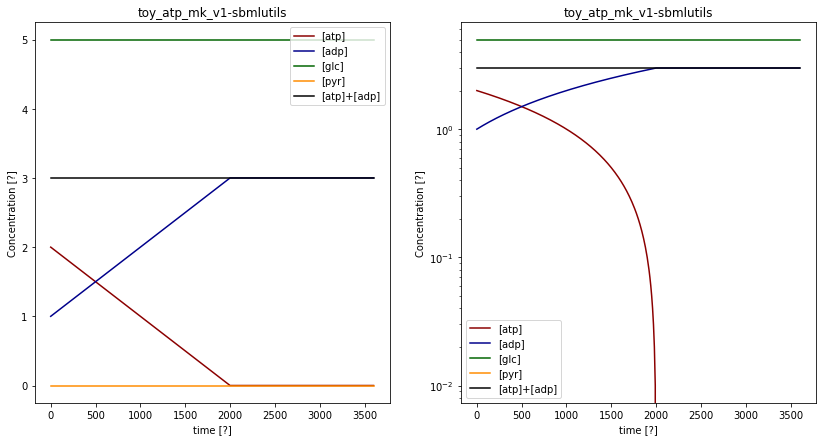

Source data for this figure (header and first rows):
, time, [adp], [atp], [dummy_S], [fba__adp], [fba__atp], [fba__fru16bp], [fba__glc], [fba__pg2], [fba__pyr], [glc], [pyr], EX_adp, EX_atp, EX_glc, EX_pyr, fba__R1, fba__R2, fba__R3, fba__RATP, update__update_adp, update__update_atp, update__update_glc
0.0, 0.0, 1.0, 2.0, 0.0, 0.0, 0.0, 0.0, 0.0, 0.0, 0.0, 5.0, 0.0, 0.001, -0.001, 0.0, 0.0, 0.0, 0.0, 0.0, 0.001, -0.001, 0.001, 0.0
10.0, 10.0, 1.01, 1.99, 0.0, 0.0, 0.0, 0.0, 0.0, 0.0, 0.0, 5.0, 0.0, 0.001, -0.001, 0.0, 0.0, 0.0, 0.0, 0.0, 0.001, -0.001, 0.001, 0.0
20.0, 20.0, 1.02, 1.98, 0.0, 0.0, 0.0, 0.0, 0.0, 0.0, 0.0, 5.0, 0.0, 0.001, -0.001, 0.0, 0.0, 0.0, 0.0, 0.0, 0.001, -0.001, 0.001, 0.0
30.0, 30.0, 1.03, 1.97, 0.0, 0.0, 0.0, 0.0, 0.0, 0.0, 0.0, 5.0, 0.0, 0.001, -0.001, 0.0, 0.0, 0.0, 0.0, 0.0, 0.001, -0.001, 0.001, 0.0
40.0, 40.0, 1.04, 1.96, 0.0, 0.0, 0.0, 0.0, 0.0, 0.0, 0.0, 5.0, 0.0, 0.001, -0.001, 0.0, 0.0, 0.0, 0.0, 0.0, 0.001, -0.001, 0.001, 0.0
50.0, 50.0, 1.05, 1.95, 0.0, 0.0, 0.0, 0.0, 0.0, 0.0, 0.0, 5.0, 0.0, 0.001, -0.001, 0.0, 0.0, 0.0, 0.0, 0.0, 0.001, -0.001, 0.001, 0.0
60.0, 60.0, 1.06, 1.94, 0.0, 0.0, 0.0, 0.0, 0.0, 0.0, 0.0, 5.0, 0.0, 0.001, -0.001, 0.0, 0.0, 0.0, 0.0, 0.0, 0.001, -0.001, 0.001, 0.0
70.0, 70.0, 1.07, 1.93, 0.0, 0.0, 0.0, 0.0, 0.0, 0.0, 0.0, 5.0, 0.0, 0.001, -0.001, 0.0, 0.0, 0.0, 0.0, 0.0, 0.001, -0.001, 0.001, 0.0
80.0, 80.0, 1.08, 1.92, 0.0, 0.0, 0.0, 0.0, 0.0, 0.0, 0.0, 5.0, 0.0, 0.001, -0.001, 0.0, 0.0, 0.0, 0.0, 0.0, 0.001, -0.001, 0.001, 0.0
90.0, 90.0, 1.09, 1.91, 0.0, 0.0, 0.0, 0.0, 0.0, 0.0, 0.0, 5.0, 0.0, 0.001, -0.001, 0.0, 0.0, 0.0, 0.0, 0.0, 0.001, -0.001, 0.001, 0.0
100.0, 100.0, 1.1, 1.9, 0.0, 0.0, 0.0, 0.0, 0.0, 0.0, 0.0, 5.0, 0.0, 0.001, -0.001, 0.0, 0.0, 0.0, 0.0, 0.0, 0.001, -0.001, 0.001, 0.0
110.0, 110.0, 1.11, 1.89, 0.0, 0.0, 0.0, 0.0, 0.0, 0.0, 0.0, 5.0, 0.0, 0.001, -0.001, 0.0, 0.0, 0.0, 0.0, 0.0, 0.001, -0.001, 0.001, 0.0
120.0, 120.0, 1.12, 1.88, 0.0, 0.0, 0.0, 0.0, 0.0, 0.0, 0.0, 5.0, 0.0, 0.001, -0.001, 0.0, 0.0, 0.0, 0.0, 0.0, 0.001, -0.001, 0.001, 0.0
130.0, 130.0, 1.13, 1.87, 0.0, 0.0, 0.0, 0.0, 0.0, 0.0, 0.0, 5.0, 0.0, 0.001, -0.001, 0.0, 0.0, 0.0, 0.0, 0.0, 0.001, -0.001, 0.001, 0.0
140.0, 140.0, 1.14, 1.86, 0.0, 0.0, 0.0, 0.0, 0.0, 0.0, 0.0, 5.0, 0.0, 0.001, -0.001, 0.0, 0.0, 0.0, 0.0, 0.0, 0.001, -0.001, 0.001, 0.0
150.0, 150.0, 1.15, 1.85, 0.0, 0.0, 0.0, 0.0, 0.0, 0.0, 0.0, 5.0, 0.0, 0.001, -0.001, 0.0, 0.0, 0.0, 0.0, 0.0, 0.001, -0.001, 0.001, 0.0
160.0, 160.0, 1.16, 1.84, 0.0, 0.0, 0.0, 0.0, 0.0, 0.0, 0.0, 5.0, 0.0, 0.001, -0.001, 0.0, 0.0, 0.0, 0.0, 0.0, 0.001, -0.001, 0.001, 0.0
170.0, 170.0, 1.17, 1.83, 0.0, 0.0, 0.0, 0.0, 0.0, 0.0, 0.0, 5.0, 0.0, 0.001, -0.001, 0.0, 0.0, 0.0, 0.0, 0.0, 0.001, -0.001, 0.001, 0.0
180.0, 180.0, 1.18, 1.82, 0.0, 0.0, 0.0, 0.0, 0.0, 0.0, 0.0, 5.0, 0.0, 0.001, -0.001, 0.0, 0.0, 0.0, 0.0, 0.0, 0.001, -0.001, 0.001, 0.0
190.0, 190.0, 1.19, 1.81, 0.0, 0.0, 0.0, 0.0, 0.0, 0.0, 0.0, 5.0, 0.0, 0.001, -0.001, 0.0, 0.0, 0.0, 0.0, 0.0, 0.001, -0.001, 0.001, 0.0
200.0, 200.0, 1.2, 1.8, 0.0, 0.0, 0.0, 0.0, 0.0, 0.0, 0.0, 5.0, 0.0, 0.001, -0.001, 0.0, 0.0, 0.0, 0.0, 0.0, 0.001, -0.001, 0.001, 0.0
210.0, 210.0, 1.21, 1.79, 0.0, 0.0, 0.0, 0.0, 0.0, 0.0, 0.0, 5.0, 0.0, 0.001, -0.001, 0.0, 0.0, 0.0, 0.0, 0.0, 0.001, -0.001, 0.001, 0.0
220.0, 220.0, 1.22, 1.78, 0.0, 0.0, 0.0, 0.0, 0.0, 0.0, 0.0, 5.0, 0.0, 0.001, -0.001, 0.0, 0.0, 0.0, 0.0, 0.0, 0.001, -0.001, 0.001, 0.0
230.0, 230.0, 1.23, 1.77, 0.0, 0.0, 0.0, 0.0, 0.0, 0.0, 0.0, 5.0, 0.0, 0.001, -0.001, 0.0, 0.0, 0.0, 0.0, 0.0, 0.001, -0.001, 0.001, 0.0
240.0, 240.0, 1.24, 1.76, 0.0, 0.0, 0.0, 0.0, 0.0, 0.0, 0.0, 5.0, 0.0, 0.001, -0.001, 0.0, 0.0, 0.0, 0.0, 0.0, 0.001, -0.001, 0.001, 0.0
250.0, 250.0, 1.25, 1.75, 0.0, 0.0, 0.0, 0.0, 0.0, 0.0, 0.0, 5.0, 0.0, 0.001, -0.001, 0.0, 0.0, 0.0, 0.0, 0.0, 0.001, -0.001, 0.001, 0.0
260.0, 260.0, 1.26, 1.74, 0.0, 0.0, 0.0, 0.0, 0.0, 0.0, 0.0, 5.0, 0.0, 0.001, -0.001, 0.0, 0.0, 0.0, 0.0, 0.0, 0.001, -0.001, 0.001, 0.0
270.0, 270.0, 1.27, 1.73, 0.0, 0.0, 0.0, 0.0, 0.0, 0.0, 0.0, 5.0, 0.0, 0.001, -0.001, 0.0, 0.0, 0.0, 0.0, 0.0, 0.001, -0.001, 0.001, 0.0
280.0, 280.0, 1.28, 1.72, 0.0, 0.0, 0.0, 0.0, 0.0, 0.0, 0.0, 5.0, 0.0, 0.001, -0.001, 0.0, 0.0, 0.0, 0.0, 0.0, 0.001, -0.001, 0.001, 0.0
290.0, 290.0, 1.29, 1.71, 0.0, 0.0, 0.0, 0.0, 0.0, 0.0, 0.0, 5.0, 0.0, 0.001, -0.001, 0.0, 0.0, 0.0, 0.0, 0.0, 0.001, -0.001, 0.001, 0.0
300.0, 300.0, 1.3, 1.7, 0.0, 0.0, 0.0, 0.0, 0.0, 0.0, 0.0, 5.0, 0.0, 0.001, -0.001, 0.0, 0.0, 0.0, 0.0, 0.0, 0.001, -0.001, 0.001, 0.0
310.0, 310.0, 1.31, 1.69, 0.0, 0.0, 0.0, 0.0, 0.0, 0.0, 0.0, 5.0, 0.0, 0.001, -0.001, 0.0, 0.0, 0.0, 0.0, 0.0, 0.001, -0.001, 0.001, 0.0
320.0, 320.0, 1.32, 1.68, 0.0, 0.0, 0.0, 0.0, 0.0, 0.0, 0.0, 5.0, 0.0, 0.001, -0.001, 0.0, 0.0, 0.0, 0.0, 0.0, 0.001, -0.001, 0.001, 0.0
330.0, 330.0, 1.33, 1.67, 0.0, 0.0, 0.0, 0.0, 0.0, 0.0, 0.0, 5.0, 0.0, 0.001, -0.001, 0.0, 0.0, 0.0, 0.0, 0.0, 0.001, -0.001, 0.001, 0.0
340.0, 340.0, 1.34, 1.66, 0.0, 0.0, 0.0, 0.0, 0.0, 0.0, 0.0, 5.0, 0.0, 0.001, -0.001, 0.0, 0.0, 0.0, 0.0, 0.0, 0.001, -0.001, 0.001, 0.0
350.0, 350.0, 1.35, 1.65, 0.0, 0.0, 0.0, 0.0, 0.0, 0.0, 0.0, 5.0, 0.0, 0.001, -0.001, 0.0, 0.0, 0.0, 0.0, 0.0, 0.001, -0.001, 0.001, 0.0
360.0, 360.0, 1.36, 1.64, 0.0, 0.0, 0.0, 0.0, 0.0, 0.0, 0.0, 5.0, 0.0, 0.001, -0.001, 0.0, 0.0, 0.0, 0.0, 0.0, 0.001, -0.001, 0.001, 0.0
370.0, 370.0, 1.37, 1.63, 0.0, 0.0, 0.0, 0.0, 0.0, 0.0, 0.0, 5.0, 0.0, 0.001, -0.001, 0.0, 0.0, 0.0, 0.0, 0.0, 0.001, -0.001, 0.001, 0.0
380.0, 380.0, 1.38, 1.62, 0.0, 0.0, 0.0, 0.0, 0.0, 0.0, 0.0, 5.0, 0.0, 0.001, -0.001, 0.0, 0.0, 0.0, 0.0, 0.0, 0.001, -0.001, 0.001, 0.0
390.0, 390.0, 1.39, 1.61, 0.0, 0.0, 0.0, 0.0, 0.0, 0.0, 0.0, 5.0, 0.0, 0.001, -0.001, 0.0, 0.0, 0.0, 0.0, 0.0, 0.001, -0.001, 0.001, 0.0
400.0, 400.0, 1.4, 1.6, 0.0, 0.0, 0.0, 0.0, 0.0, 0.0, 0.0, 5.0, 0.0, 0.001, -0.001, 0.0, 0.0, 0.0, 0.0, 0.0, 0.001, -0.001, 0.001, 0.0
410.0, 410.0, 1.41, 1.59, 0.0, 0.0, 0.0, 0.0, 0.0, 0.0, 0.0, 5.0, 0.0, 0.001, -0.001, 0.0, 0.0, 0.0, 0.0, 0.0, 0.001, -0.001, 0.001, 0.0
420.0, 420.0, 1.42, 1.58, 0.0, 0.0, 0.0, 0.0, 0.0, 0.0, 0.0, 5.0, 0.0, 0.001, -0.001, 0.0, 0.0, 0.0, 0.0, 0.0, 0.001, -0.001, 0.001, 0.0
430.0, 430.0, 1.43, 1.57, 0.0, 0.0, 0.0, 0.0, 0.0, 0.0, 0.0, 5.0, 0.0, 0.001, -0.001, 0.0, 0.0, 0.0, 0.0, 0.0, 0.001, -0.001, 0.001, 0.0
440.0, 440.0, 1.44, 1.56, 0.0, 0.0, 0.0, 0.0, 0.0, 0.0, 0.0, 5.0, 0.0, 0.001, -0.001, 0.0, 0.0, 0.0, 0.0, 0.0, 0.001, -0.001, 0.001, 0.0
450.0, 450.0, 1.45, 1.55, 0.0, 0.0, 0.0, 0.0, 0.0, 0.0, 0.0, 5.0, 0.0, 0.001, -0.001, 0.0, 0.0, 0.0, 0.0, 0.0, 0.001, -0.001, 0.001, 0.0
460.0, 460.0, 1.46, 1.54, 0.0, 0.0, 0.0, 0.0, 0.0, 0.0, 0.0, 5.0, 0.0, 0.001, -0.001, 0.0, 0.0, 0.0, 0.0, 0.0, 0.001, -0.001, 0.001, 0.0
470.0, 470.0, 1.47, 1.53, 0.0, 0.0, 0.0, 0.0, 0.0, 0.0, 0.0, 5.0, 0.0, 0.001, -0.001, 0.0, 0.0, 0.0, 0.0, 0.0, 0.001, -0.001, 0.001, 0.0
480.0, 480.0, 1.48, 1.52, 0.0, 0.0, 0.0, 0.0, 0.0, 0.0, 0.0, 5.0, 0.0, 0.001, -0.001, 0.0, 0.0, 0.0, 0.0, 0.0, 0.001, -0.001, 0.001, 0.0
490.0, 490.0, 1.49, 1.51, 0.0, 0.0, 0.0, 0.0, 0.0, 0.0, 0.0, 5.0, 0.0, 0.001, -0.001, 0.0, 0.0, 0.0, 0.0, 0.0, 0.001, -0.001, 0.001, 0.0
500.0, 500.0, 1.5, 1.5, 0.0, 0.0, 0.0, 0.0, 0.0, 0.0, 0.0, 5.0, 0.0, 0.001, -0.001, 0.0, 0.0, 0.0, 0.0, 0.0, 0.001, -0.001, 0.001, 0.0
510.0, 510.0, 1.51, 1.49, 0.0, 0.0, 0.0, 0.0, 0.0, 0.0, 0.0, 5.0, 0.0, 0.001, -0.001, 0.0, 0.0, 0.0, 0.0, 0.0, 0.001, -0.001, 0.001, 0.0
520.0, 520.0, 1.52, 1.48, 0.0, 0.0, 0.0, 0.0, 0.0, 0.0, 0.0, 5.0, 0.0, 0.001, -0.001, 0.0, 0.0, 0.0, 0.0, 0.0, 0.001, -0.001, 0.001, 0.0
530.0, 530.0, 1.53, 1.47, 0.0, 0.0, 0.0, 0.0, 0.0, 0.0, 0.0, 5.0, 0.0, 0.001, -0.001, 0.0, 0.0, 0.0, 0.0, 0.0, 0.001, -0.001, 0.001, 0.0
540.0, 540.0, 1.54, 1.46, 0.0, 0.0, 0.0, 0.0, 0.0, 0.0, 0.0, 5.0, 0.0, 0.001, -0.001, 0.0, 0.0, 0.0, 0.0, 0.0, 0.001, -0.001, 0.001, 0.0
550.0, 550.0, 1.55, 1.45, 0.0, 0.0, 0.0, 0.0, 0.0, 0.0, 0.0, 5.0, 0.0, 0.001, -0.001, 0.0, 0.0, 0.0, 0.0, 0.0, 0.001, -0.001, 0.001, 0.0
560.0, 560.0, 1.56, 1.44, 0.0, 0.0, 0.0, 0.0, 0.0, 0.0, 0.0, 5.0, 0.0, 0.001, -0.001, 0.0, 0.0, 0.0, 0.0, 0.0, 0.001, -0.001, 0.001, 0.0
570.0, 570.0, 1.57, 1.43, 0.0, 0.0, 0.0, 0.0, 0.0, 0.0, 0.0, 5.0, 0.0, 0.001, -0.001, 0.0, 0.0, 0.0, 0.0, 0.0, 0.001, -0.001, 0.001, 0.0
580.0, 580.0, 1.58, 1.42, 0.0, 0.0, 0.0, 0.0, 0.0, 0.0, 0.0, 5.0, 0.0, 0.001, -0.001, 0.0, 0.0, 0.0, 0.0, 0.0, 0.001, -0.001, 0.001, 0.0
590.0, 590.0, 1.59, 1.41, 0.0, 0.0, 0.0, 0.0, 0.0, 0.0, 0.0, 5.0, 0.0, 0.001, -0.001, 0.0, 0.0, 0.0, 0.0, 0.0, 0.001, -0.001, 0.001, 0.0
... 301 more rows
